Dataset: cherry-leaves (GitHub, BogdanFSD/ML5-Mildew-Detection). Classes: healthy cut cherry leaf, powdery mildew cut cherry leaf.

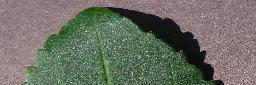
Label: healthy cut cherry leaf

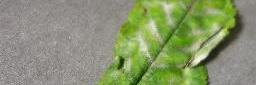
Label: powdery mildew cut cherry leaf

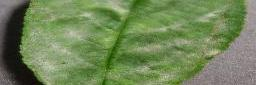
Label: powdery mildew cut cherry leaf

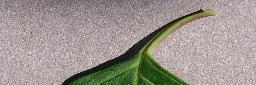
Label: healthy cut cherry leaf

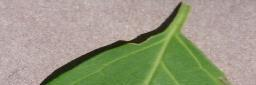
Label: healthy cut cherry leaf

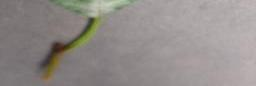
Label: powdery mildew cut cherry leaf
